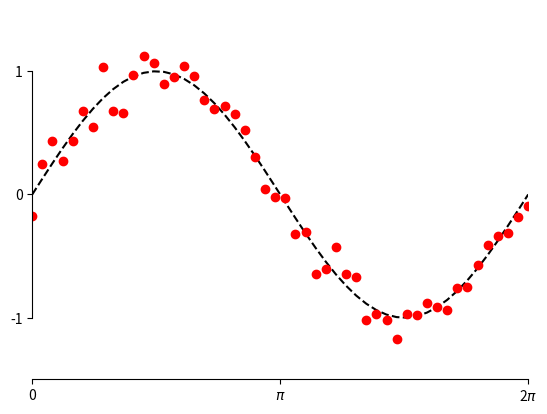

Here is the Python script that generated this plot:
"""
Demo of spines using custom bounds to limit the extent of the spine.
"""
import numpy as np
import matplotlib.pyplot as plt


x = np.linspace(0, 2*np.pi, 50)
y = np.sin(x)
y2 = y + 0.1 * np.random.normal(size=x.shape)

fig, ax = plt.subplots()
ax.plot(x, y, 'k--')
ax.plot(x, y2, 'ro')

# set ticks and tick labels
ax.set_xlim((0, 2*np.pi))
ax.set_xticks([0, np.pi, 2*np.pi])
ax.set_xticklabels(['0', '$\pi$', '2$\pi$'])
ax.set_ylim((-1.5, 1.5))
ax.set_yticks([-1, 0, 1])

# Only draw spine between the y-ticks
ax.spines['left'].set_bounds(-1, 1)
# Hide the right and top spines
ax.spines['right'].set_visible(False)
ax.spines['top'].set_visible(False)
# Only show ticks on the left and bottom spines
ax.yaxis.set_ticks_position('left')
ax.xaxis.set_ticks_position('bottom')

plt.show()